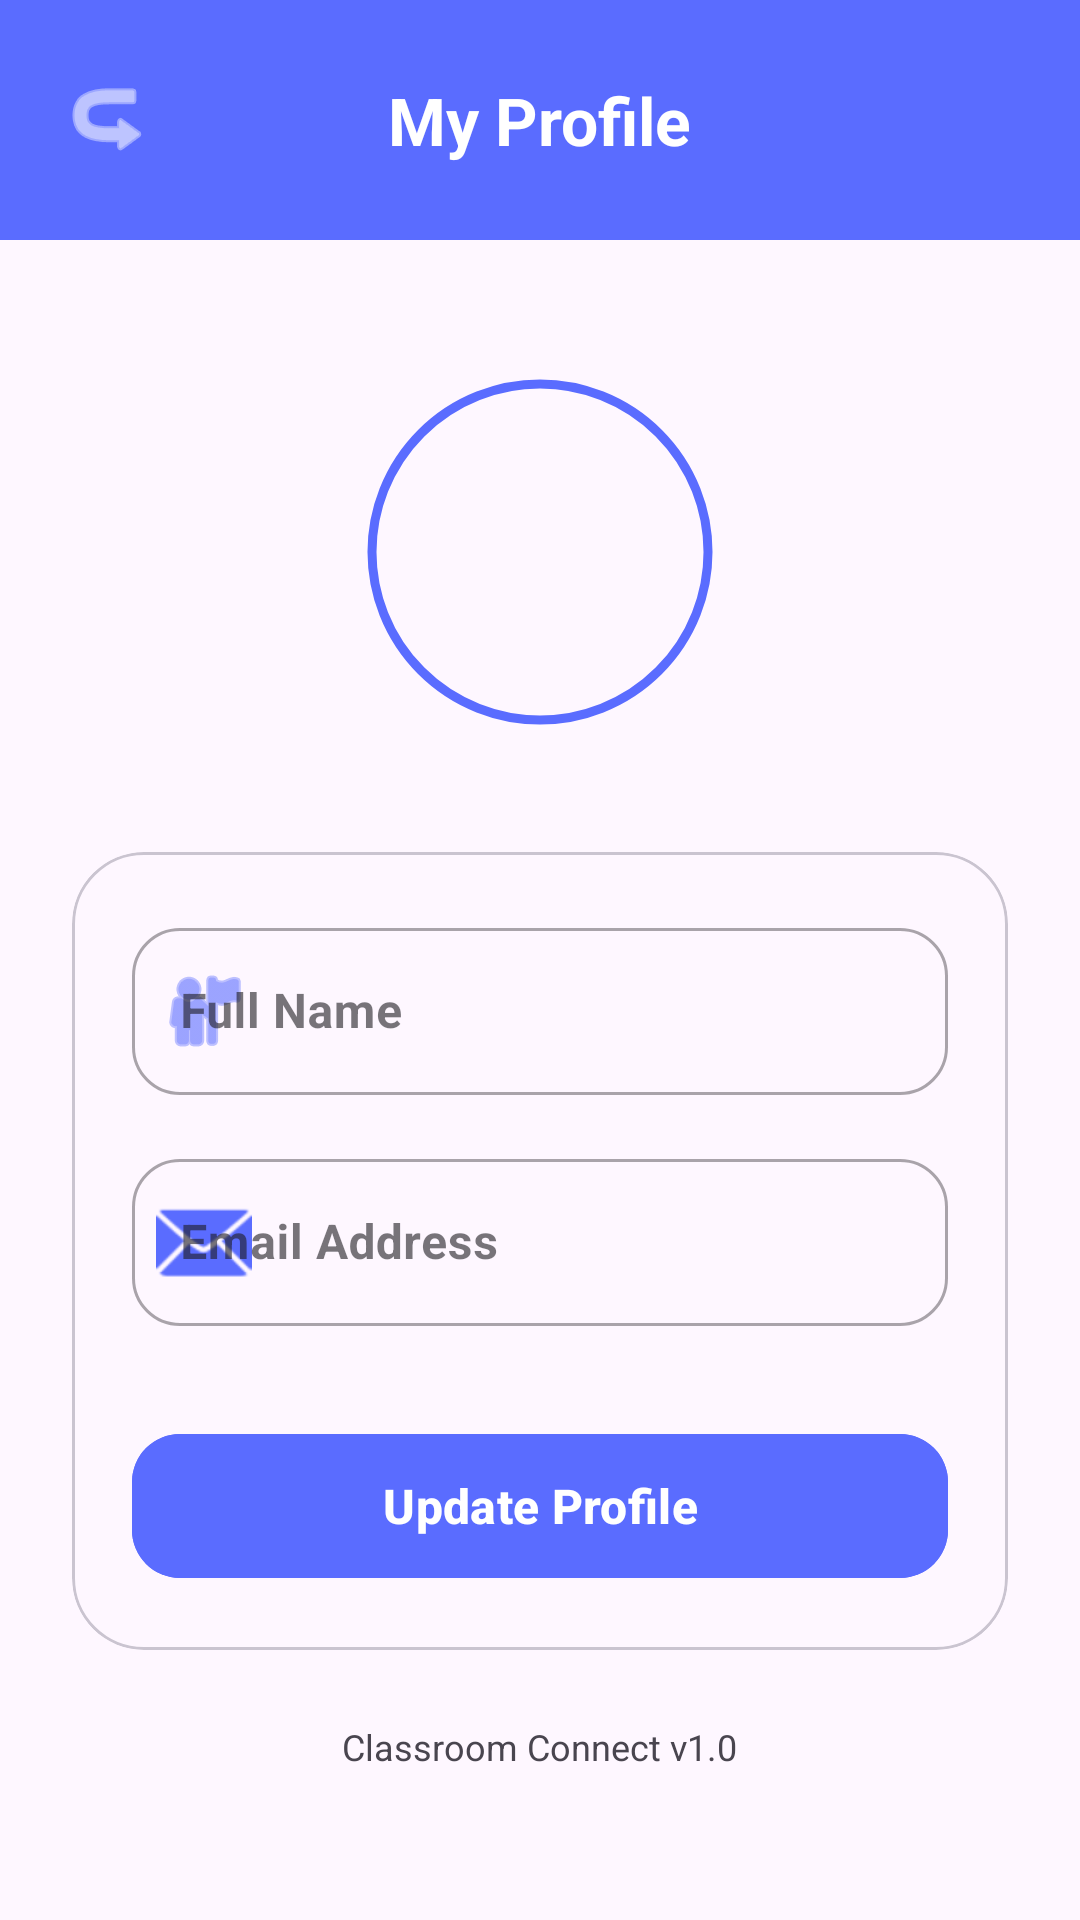

Android layout source for this screen:
<!-- AndroidManifest.xml: application theme Theme.ClassroomConnect -->
<!-- res/layout/activity_profile.xml -->
<?xml version="1.0" encoding="utf-8"?>
<androidx.constraintlayout.widget.ConstraintLayout xmlns:android="http://schemas.android.com/apk/res/android"
    xmlns:app="http://schemas.android.com/apk/res-auto"
    xmlns:tools="http://schemas.android.com/tools"
    android:layout_width="match_parent"
    android:layout_height="match_parent"
    android:background="?android:attr/windowBackground"
    android:fitsSystemWindows="true"
    tools:context=".ui.auth.ProfileActivity">

    
    <View
        android:id="@+id/headerBg"
        android:layout_width="match_parent"
        android:layout_height="80dp"
        android:background="#5A6CFF"
        app:layout_constraintTop_toTopOf="parent" />

    <ImageButton
        android:id="@+id/btnBack"
        android:layout_width="48dp"
        android:layout_height="48dp"
        android:layout_marginStart="12dp"
        android:layout_marginTop="16dp"
        android:background="?attr/selectableItemBackgroundBorderless"
        android:src="@android:drawable/ic_menu_revert"
        android:rotation="180"
        app:tint="#FFFFFF"
        app:layout_constraintStart_toStartOf="parent"
        app:layout_constraintTop_toTopOf="parent" />

    <TextView
        android:id="@+id/tvTitle"
        android:layout_width="wrap_content"
        android:layout_height="wrap_content"
        android:text="My Profile"
        android:textColor="#FFFFFF"
        android:textSize="22sp"
        android:textStyle="bold"
        app:layout_constraintBottom_toBottomOf="@id/btnBack"
        app:layout_constraintEnd_toEndOf="parent"
        app:layout_constraintStart_toStartOf="parent"
        app:layout_constraintTop_toTopOf="@id/btnBack" />

    
    <ScrollView
        android:layout_width="match_parent"
        android:layout_height="0dp"
        app:layout_constraintBottom_toBottomOf="parent"
        app:layout_constraintTop_toBottomOf="@id/headerBg">

        <LinearLayout
            android:layout_width="match_parent"
            android:layout_height="wrap_content"
            android:gravity="center_horizontal"
            android:orientation="vertical"
            android:padding="24dp">

            <com.google.android.material.imageview.ShapeableImageView
                android:id="@+id/ivProfile"
                android:layout_width="120dp"
                android:layout_height="120dp"
                android:layout_marginTop="20dp"
                android:padding="4dp"
                android:src="@drawable/profile_icon"
                app:shapeAppearanceOverlay="@style/CircleImage"
                app:strokeColor="#5A6CFF"
                app:strokeWidth="3dp" />

            <com.google.android.material.card.MaterialCardView
                android:layout_width="match_parent"
                android:layout_height="wrap_content"
                android:layout_marginTop="40dp"
                app:cardBackgroundColor="?android:attr/windowBackground"
                app:cardCornerRadius="24dp"
                app:cardElevation="0dp"
                app:strokeColor="?attr/colorOutlineVariant"
                app:strokeWidth="1dp">

                <LinearLayout
                    android:layout_width="match_parent"
                    android:layout_height="wrap_content"
                    android:orientation="vertical"
                    android:padding="20dp">

                    
                    <com.google.android.material.textfield.TextInputLayout
                        style="@style/Widget.MaterialComponents.TextInputLayout.OutlinedBox"
                        android:layout_width="match_parent"
                        android:layout_height="wrap_content"
                        android:hint="Full Name"
                        app:boxCornerRadiusBottomEnd="16dp"
                        app:boxCornerRadiusBottomStart="16dp"
                        app:boxCornerRadiusTopEnd="16dp"
                        app:boxCornerRadiusTopStart="16dp"
                        app:startIconDrawable="@android:drawable/ic_menu_myplaces"
                        app:startIconTint="#5A6CFF">

                        <com.google.android.material.textfield.TextInputEditText
                            android:id="@+id/etName"
                            android:layout_width="match_parent"
                            android:layout_height="wrap_content"
                            android:inputType="textPersonName"
                            android:textColor="?attr/colorOnSurface"
                            android:textStyle="bold" />
                    </com.google.android.material.textfield.TextInputLayout>

                    
                    <com.google.android.material.textfield.TextInputLayout
                        style="@style/Widget.MaterialComponents.TextInputLayout.OutlinedBox"
                        android:layout_width="match_parent"
                        android:layout_height="wrap_content"
                        android:layout_marginTop="16dp"
                        android:hint="Email Address"
                        app:boxCornerRadiusBottomEnd="16dp"
                        app:boxCornerRadiusBottomStart="16dp"
                        app:boxCornerRadiusTopEnd="16dp"
                        app:boxCornerRadiusTopStart="16dp"
                        app:startIconDrawable="@android:drawable/ic_dialog_email"
                        app:startIconTint="#5A6CFF">

                        <com.google.android.material.textfield.TextInputEditText
                            android:id="@+id/etEmail"
                            android:layout_width="match_parent"
                            android:layout_height="wrap_content"
                            android:inputType="textEmailAddress"
                            android:textColor="?attr/colorOnSurface"
                            android:textStyle="bold" />
                    </com.google.android.material.textfield.TextInputLayout>

                    
                    <com.google.android.material.button.MaterialButton
                        android:id="@+id/btnUpdateProfile"
                        android:layout_width="match_parent"
                        android:layout_height="56dp"
                        android:layout_marginTop="32dp"
                        android:backgroundTint="#5A6CFF"
                        android:text="Update Profile"
                        android:textAllCaps="false"
                        android:textSize="16sp"
                        android:textStyle="bold"
                        app:cornerRadius="16dp" />

                </LinearLayout>
            </com.google.android.material.card.MaterialCardView>

            <TextView
                android:layout_width="wrap_content"
                android:layout_height="wrap_content"
                android:layout_marginTop="24dp"
                android:text="Classroom Connect v1.0"
                android:textColor="?attr/colorOnSurfaceVariant"
                android:textSize="12sp" />

        </LinearLayout>
    </ScrollView>

</androidx.constraintlayout.widget.ConstraintLayout>
<!-- resources referenced by this layout -->
<resources>
  <style name="CircleImage" parent="">
          <item name="cornerSize">50%</item>
      </style>
  <style name="Theme.ClassroomConnect" parent="Base.Theme.ClassroomConnect" />
  <style name="Base.Theme.ClassroomConnect" parent="Theme.Material3.DayNight.NoActionBar">
          
          
      </style>
</resources>
